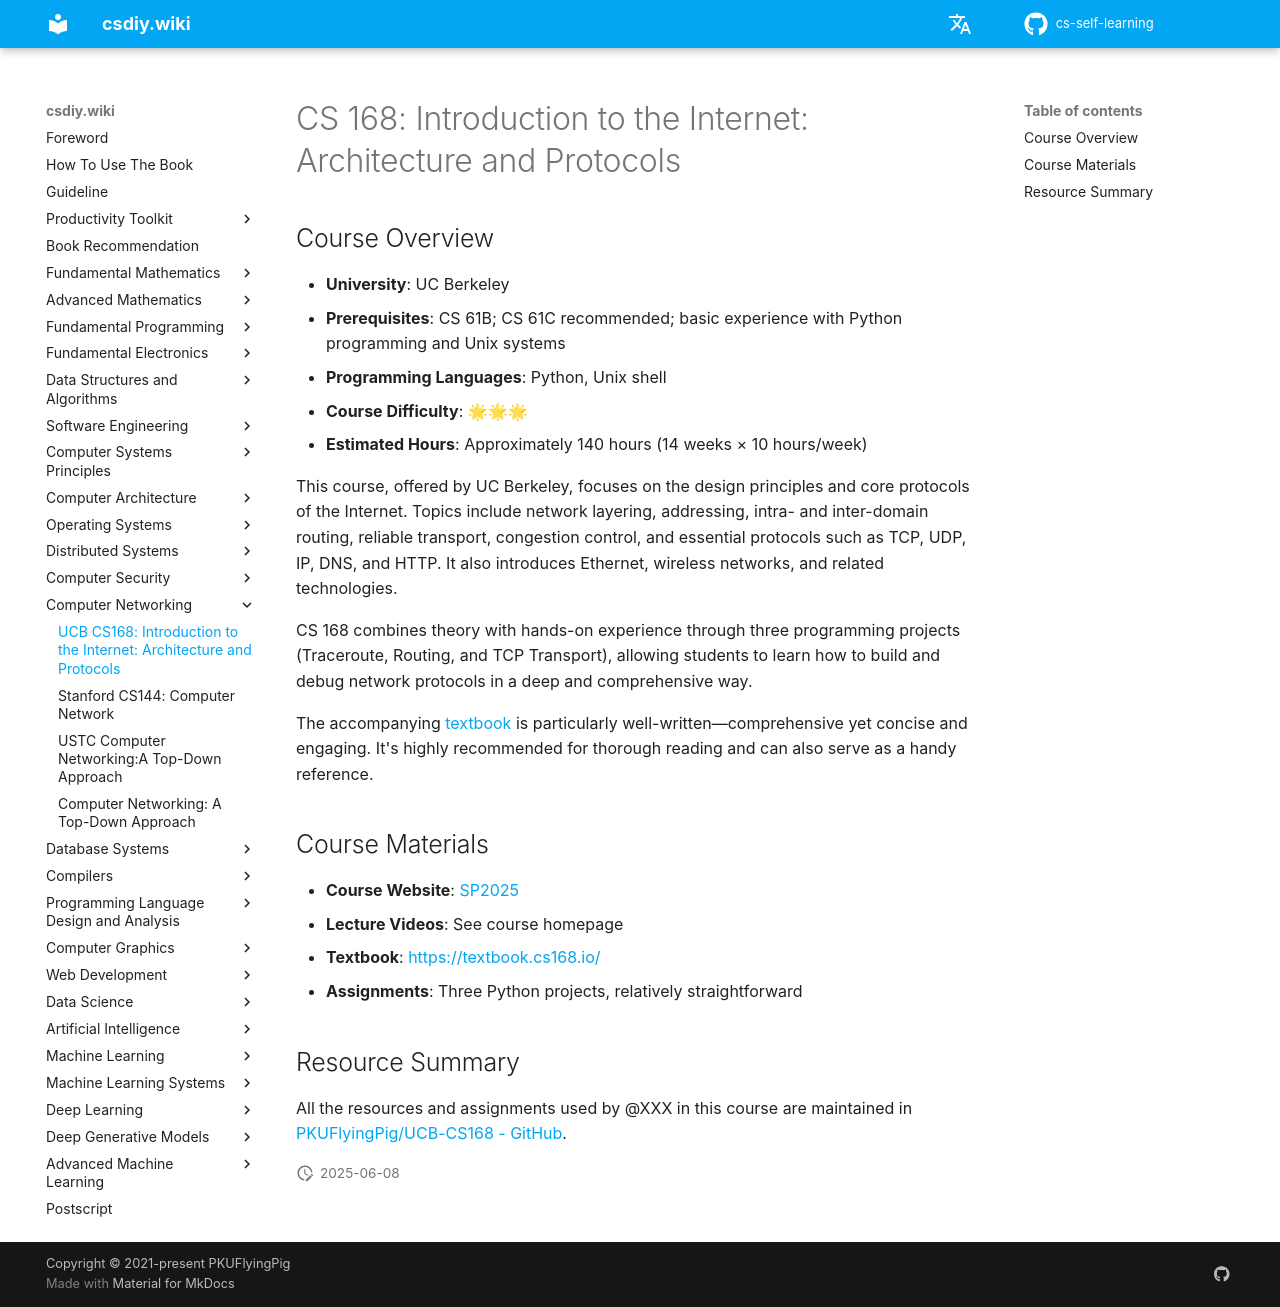

repository: vkingw/cs-self-learning · page: en/计算机网络/CS168/index.html · generator: mkdocs

# CS 168：Introduction to the Internet: Architecture and Protocols

## 课程简介

* **所属大学**：UC Berkeley
* **先修要求**：CS 61B；推荐 CS 61C；具备基础的 Python 编程和 Unix 系统使用经验
* **编程语言**：Python，Unix shell
* **课程难度**：🌟🌟🌟
* **预计学时**：约 140 小时（14 周 × 10 小时/周）

本课程是加州大学伯克利分校开设的“Internet 架构与协议概论”，侧重于 Internet 的设计原则与核心协议，包括分层结构、寻址机制、域内与域间路由、可靠传输、拥塞控制，以及 TCP、UDP、IP、DNS、HTTP 等核心协议，并介绍以太网、无线等网络技术。CS 168 结合理论与实践，通过三个动手项目（Traceroute、路由、TCP传输）让学生学习构建并调试网络协议，体验深入且全面。

尤其是课程配套编写的[教材](https://textbook.cs168.io/)写得非常好，内容全面的同时简洁生动，推荐细致阅读，也可当作手册查阅。

## 课程资源

* **课程网站**：[SP2025](https://sp25.cs168.io/)
* **课程视频**：参见课程主页
* **课程教材**：[https://textbook.cs168.io/](https://textbook.cs168.io/)
* **课程作业**：共三个 Python Projects, 相对简单

## 资源汇总

@PKUFlyingPig 在学习这门课中用到的所有资源和作业实现都汇总在 [PKUFlyingPig/UCB-CS168 - GitHub](https://github.com/PKUFlyingPig/UCB-CS168) 中。
